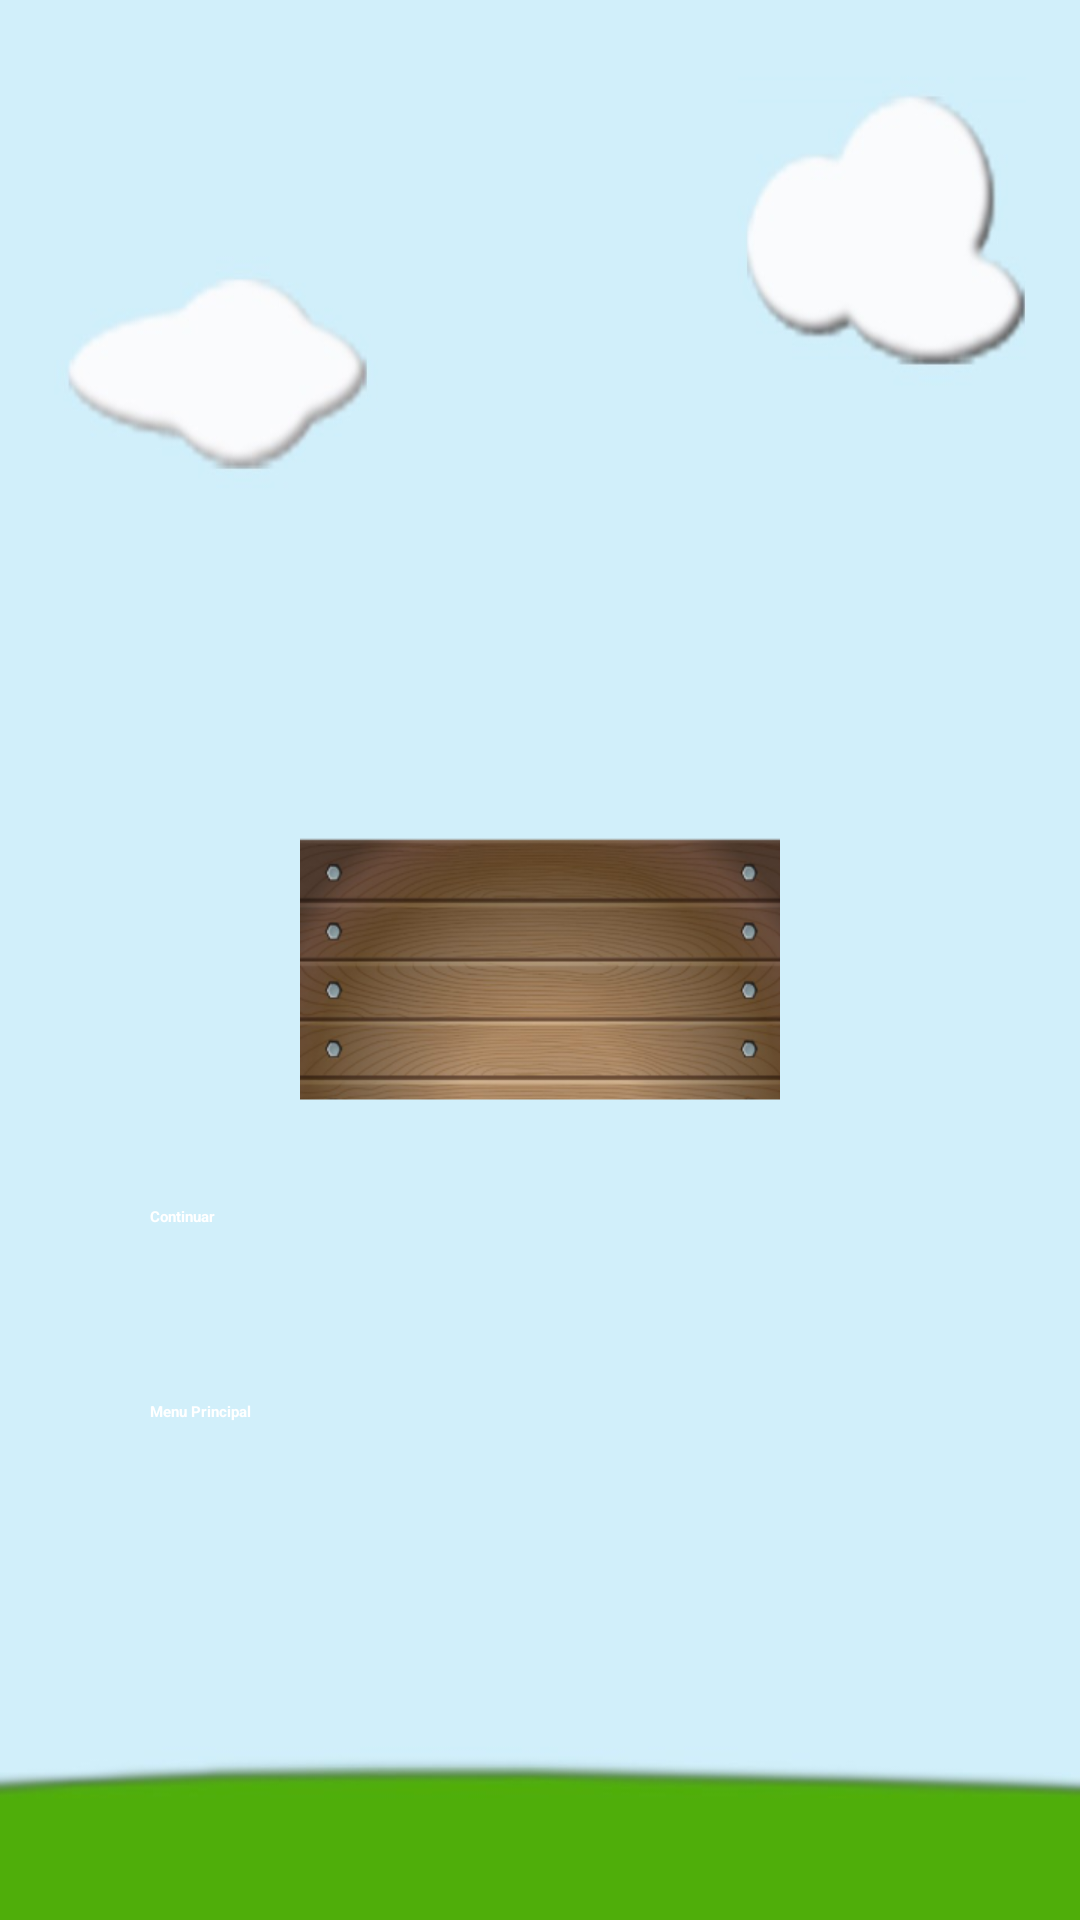

Here is an Android app screen rendered from its layout file. Give the layout XML and the strings, colors and styles it references.
<!-- AndroidManifest.xml: application theme AppTheme -->
<!-- res/layout/activity_continuar.xml -->
<?xml version="1.0" encoding="utf-8"?>

<RelativeLayout xmlns:android="http://schemas.android.com/apk/res/android"
    android:layout_width="match_parent"
    android:layout_height="match_parent"
    android:background="@drawable/paisagem_efeito"
    android:orientation="vertical" >

    <Button
        android:id="@+id/btMenuPrincipal"
        style="@style/BootstrapButton"
        android:layout_width="wrap_content"
        android:layout_height="wrap_content"
        android:layout_alignParentBottom="true"
        android:layout_centerHorizontal="true"
        android:layout_marginBottom="118dp"
        android:height="55dp"
        android:onClick="menuPrincipal"
        android:text="Menu Principal"
        android:textColor="@color/text"
        android:width="260dp" />

    <Button
        android:id="@+id/btContinuar"
        style="@style/BootstrapButton"
        android:layout_width="wrap_content"
        android:layout_height="wrap_content"
        android:layout_above="@+id/btMenuPrincipal"
        android:layout_centerHorizontal="true"
        android:height="55dp"
        android:onClick="continuar"
        android:text="Continuar"
        android:textColor="@color/text"
        android:width="260dp" />

    <ImageView
        android:id="@+id/imageView1"
        android:layout_width="wrap_content"
        android:layout_height="wrap_content"
        android:layout_above="@+id/btContinuar"
        android:layout_centerHorizontal="true"
        android:layout_marginBottom="22dp"
        android:src="@drawable/score" />

</RelativeLayout>
<!-- resources referenced by this layout -->
<resources>
  <color name="text">#FFFFFF</color>
  <!-- drawable paisagem_efeito: jpg bitmap (drawable-mdpi, 18114 bytes) -->
  <!-- drawable score: png bitmap (drawable-xhdpi, 82873 bytes) -->
  <style name="BootstrapButton">
          <item name="android:background">@drawable/button_background_states</item>
          <item name="android:layout_marginLeft">10dp</item>
          <item name="android:layout_marginRight">10dp</item>
          <item name="android:layout_marginTop">5dp</item>
          <item name="android:layout_marginBottom">5dp</item>
          <item name="android:textStyle">bold</item>
      </style>
  <style name="AppTheme" parent="AppBaseTheme">
          
      </style>
</resources>
